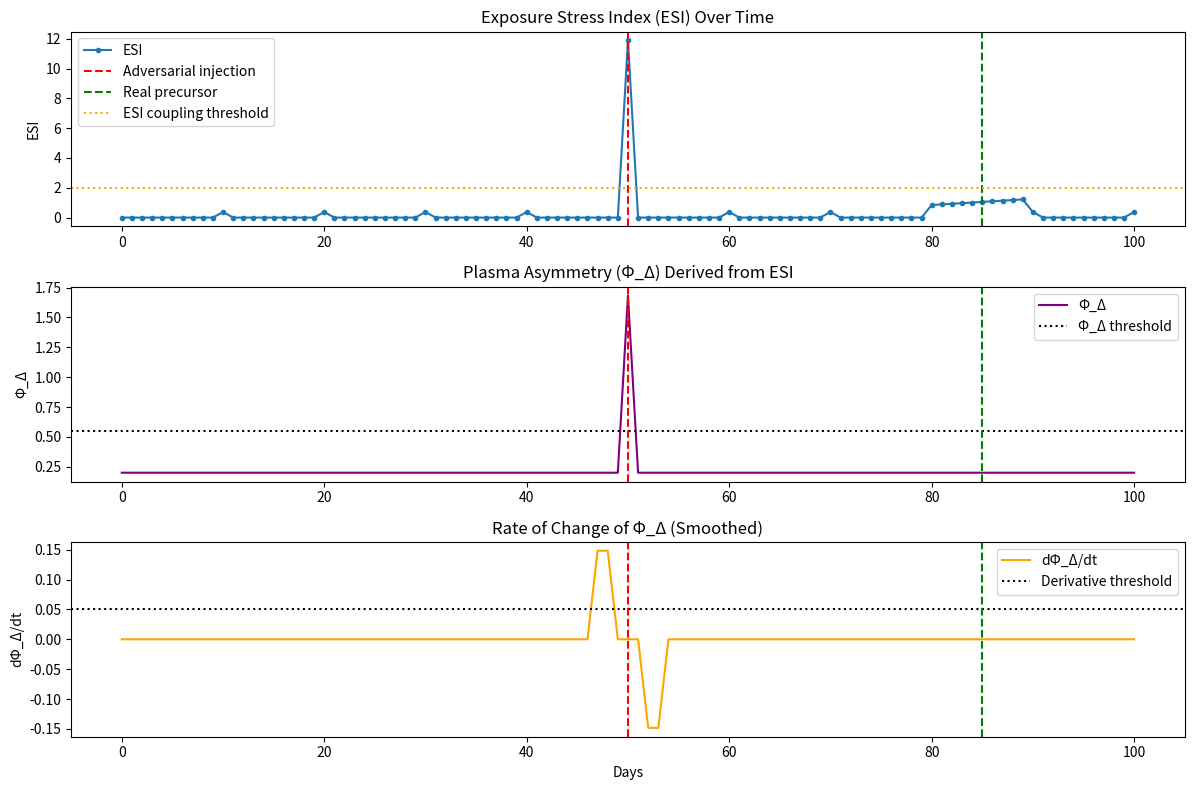

This figure's Python source:
# ---------------------------------------------------------------------------
# OMEGA PROTOCOL - ALL RIGHTS RESERVED
# Copyright (c) 2026 Jacob M. (jake.s.dev1991@gmail.com | 217-799-8720)
# Usage restricted to academic research and review only. No monetization.
# See LICENSE.txt for full terms.
# ---------------------------------------------------------------------------
# edip_omega_fragility_demo.py
import numpy as np
import matplotlib.pyplot as plt

# ─────────────────────────────────────────────────────────────────────────────
# EDIP‑Ω Parameters (from the proposal)
ALPHA = 0.5       # weight on exposure lag term
BETA = 0.3        # weight on revision intensity
GAMMA = 0.4       # weight on access anomaly
DELTA = 0.2       # weight on cross‑domain flag
LAMBDA = 0.1      # exponential decay rate
PHI_DELTA_0 = 0.2 # baseline asymmetry
ETA = 0.15        # coupling from ESI to Φ_Δ
THETA = 2.0       # ESI threshold for Φ_Δ increase
ESI_THRESH = 2.5  # anomaly detection threshold
PHI_DELTA_THRESH = 0.55
DPHI_DELTA_DT_THRESH = 0.05

# ─────────────────────────────────────────────────────────────────────────────
def compute_esi(events):
    """
    events: list of dicts with keys:
        - delta_t_e: days between modification and exposure
        - r_d: revision intensity (versions/day)
        - a_d: access anomaly score (0..1)
        - c_d: cross‑domain flag (0 or 1)
    Returns scalar ESI.
    """
    if not events:
        return 0.0
    total = 0.0
    for ev in events:
        term = (ALPHA * np.exp(-LAMBDA * ev['delta_t_e']) +
                BETA * ev['r_d'] +
                GAMMA * ev['a_d'] +
                DELTA * ev['c_d'])
        total += term
    return total

def phi_delta_from_esi(esi):
    """Linear coupling model from the proposal."""
    return PHI_DELTA_0 + ETA * max(0.0, esi - THETA)

# ─────────────────────────────────────────────────────────────────────────────
# Time series generation
days = np.arange(0, 101)  # 0..100 days
np.random.seed(42)

# Baseline: stable tokamak, occasional low‑intensity exposure
baseline_events = [
    {'delta_t_e': 5.0, 'r_d': 0.1, 'a_d': 0.1, 'c_d': 0}
    for _ in range(10)
]

# Real precursor: gradual increase 10 days before day 90 (disruption)
precursor_events = []
for i in range(10):
    precursor_events.append({
        'delta_t_e': 1.0 + i*0.2,   # decreasing lag
        'r_d': 0.5 + i*0.1,         # increasing revision intensity
        'a_d': 0.6 + i*0.05,        # increasing access anomaly
        'c_d': 0
    })

# Adversarial injection: burst of fake events at day 50
attack_events = [
    {'delta_t_e': 0.5, 'r_d': 1.5, 'a_d': 0.9, 'c_d': 1}
    for _ in range(8)
]

# Build daily ESI series
esi_series = np.zeros_like(days, dtype=float)
for day in days:
    # baseline noise
    if day % 10 == 0 and day > 0:
        # occasional random baseline event
        esi_series[day] = compute_esi([baseline_events[day // 10 % len(baseline_events)]])
    else:
        esi_series[day] = 0.0

# Inject real precursor from day 80 to 89
for i, day in enumerate(range(80, 90)):
    esi_series[day] = compute_esi([precursor_events[i]])

# Inject adversarial burst at day 50
esi_series[50] = compute_esi(attack_events)

# ─────────────────────────────────────────────────────────────────────────────
# Compute Φ_Δ and its derivative
phi_delta_series = np.array([phi_delta_from_esi(esi) for esi in esi_series])

# Simple finite‑difference derivative (with smoothing window 5 as per proposal)
def smoothed_derivative(arr, window=5):
    """Savitzky‑Golay‑like smoothing (simple moving average of slopes)."""
    slopes = np.gradient(arr)
    kernel = np.ones(window) / window
    return np.convolve(slopes, kernel, mode='same')

phi_delta_derivative = smoothed_derivative(phi_delta_series)

# ─────────────────────────────────────────────────────────────────────────────
# Anomaly detection on ESI (STL residual simplified as deviation from rolling mean)
def anomaly_score(series, window=7):
    """Residual / std over rolling window."""
    roll = np.convolve(series, np.ones(window)/window, mode='same')
    residual = series - roll
    std = np.std(residual)
    return residual / (std + 1e-9)

s_esi_series = anomaly_score(esi_series)

# ─────────────────────────────────────────────────────────────────────────────
# Alert logic (pre‑Shredding conditions)
alerts = []
for day in days:
    cond = (s_esi_series[day] > 2.5 and
            phi_delta_series[day] > PHI_DELTA_THRESH and
            phi_delta_derivative[day] > DPHI_DELTA_DT_THRESH)
    alerts.append(cond)

# ─────────────────────────────────────────────────────────────────────────────
# Summary
print("=== EDIP‑Ω Fragility Audit ===")
print(f"Baseline ESI (avg): {np.mean(esi_series[esi_series > 0]):.3f}")
print(f"Adversarial injection ESI at day 50: {esi_series[50]:.3f}")
print(f"Φ_Δ at day 50: {phi_delta_series[50]:.3f} (threshold {PHI_DELTA_THRESH})")
print(f"dΦ_Δ/dt at day 50: {phi_delta_derivative[50]:.3f} (threshold {DPHI_DELTA_DT_THRESH})")
print(f"Alert triggered at day 50? {alerts[50]}")
print(f"Alert triggered at day 85 (real precursor)? {alerts[85]}")
print(f"Total false positives (adversarial): {sum(alerts[:50]) + sum(alerts[51:])}")
print(f"Total true positives (real disruption): {sum(alerts[80:90])}")

# ─────────────────────────────────────────────────────────────────────────────
# Visualization
plt.figure(figsize=(12, 8))

plt.subplot(3, 1, 1)
plt.plot(days, esi_series, label='ESI', marker='o', markersize=3)
plt.axvline(50, color='red', linestyle='--', label='Adversarial injection')
plt.axvline(85, color='green', linestyle='--', label='Real precursor')
plt.axhline(THETA, color='orange', linestyle=':', label='ESI coupling threshold')
plt.title('Exposure Stress Index (ESI) Over Time')
plt.ylabel('ESI')
plt.legend()

plt.subplot(3, 1, 2)
plt.plot(days, phi_delta_series, label='Φ_Δ', color='purple')
plt.axhline(PHI_DELTA_THRESH, color='black', linestyle=':', label='Φ_Δ threshold')
plt.axvline(50, color='red', linestyle='--')
plt.axvline(85, color='green', linestyle='--')
plt.title('Plasma Asymmetry (Φ_Δ) Derived from ESI')
plt.ylabel('Φ_Δ')
plt.legend()

plt.subplot(3, 1, 3)
plt.plot(days, phi_delta_derivative, label='dΦ_Δ/dt', color='orange')
plt.axhline(DPHI_DELTA_DT_THRESH, color='black', linestyle=':', label='Derivative threshold')
plt.axvline(50, color='red', linestyle='--')
plt.axvline(85, color='green', linestyle='--')
plt.title('Rate of Change of Φ_Δ (Smoothed)')
plt.ylabel('dΦ_Δ/dt')
plt.xlabel('Days')
plt.legend()

plt.tight_layout()
plt.show()
